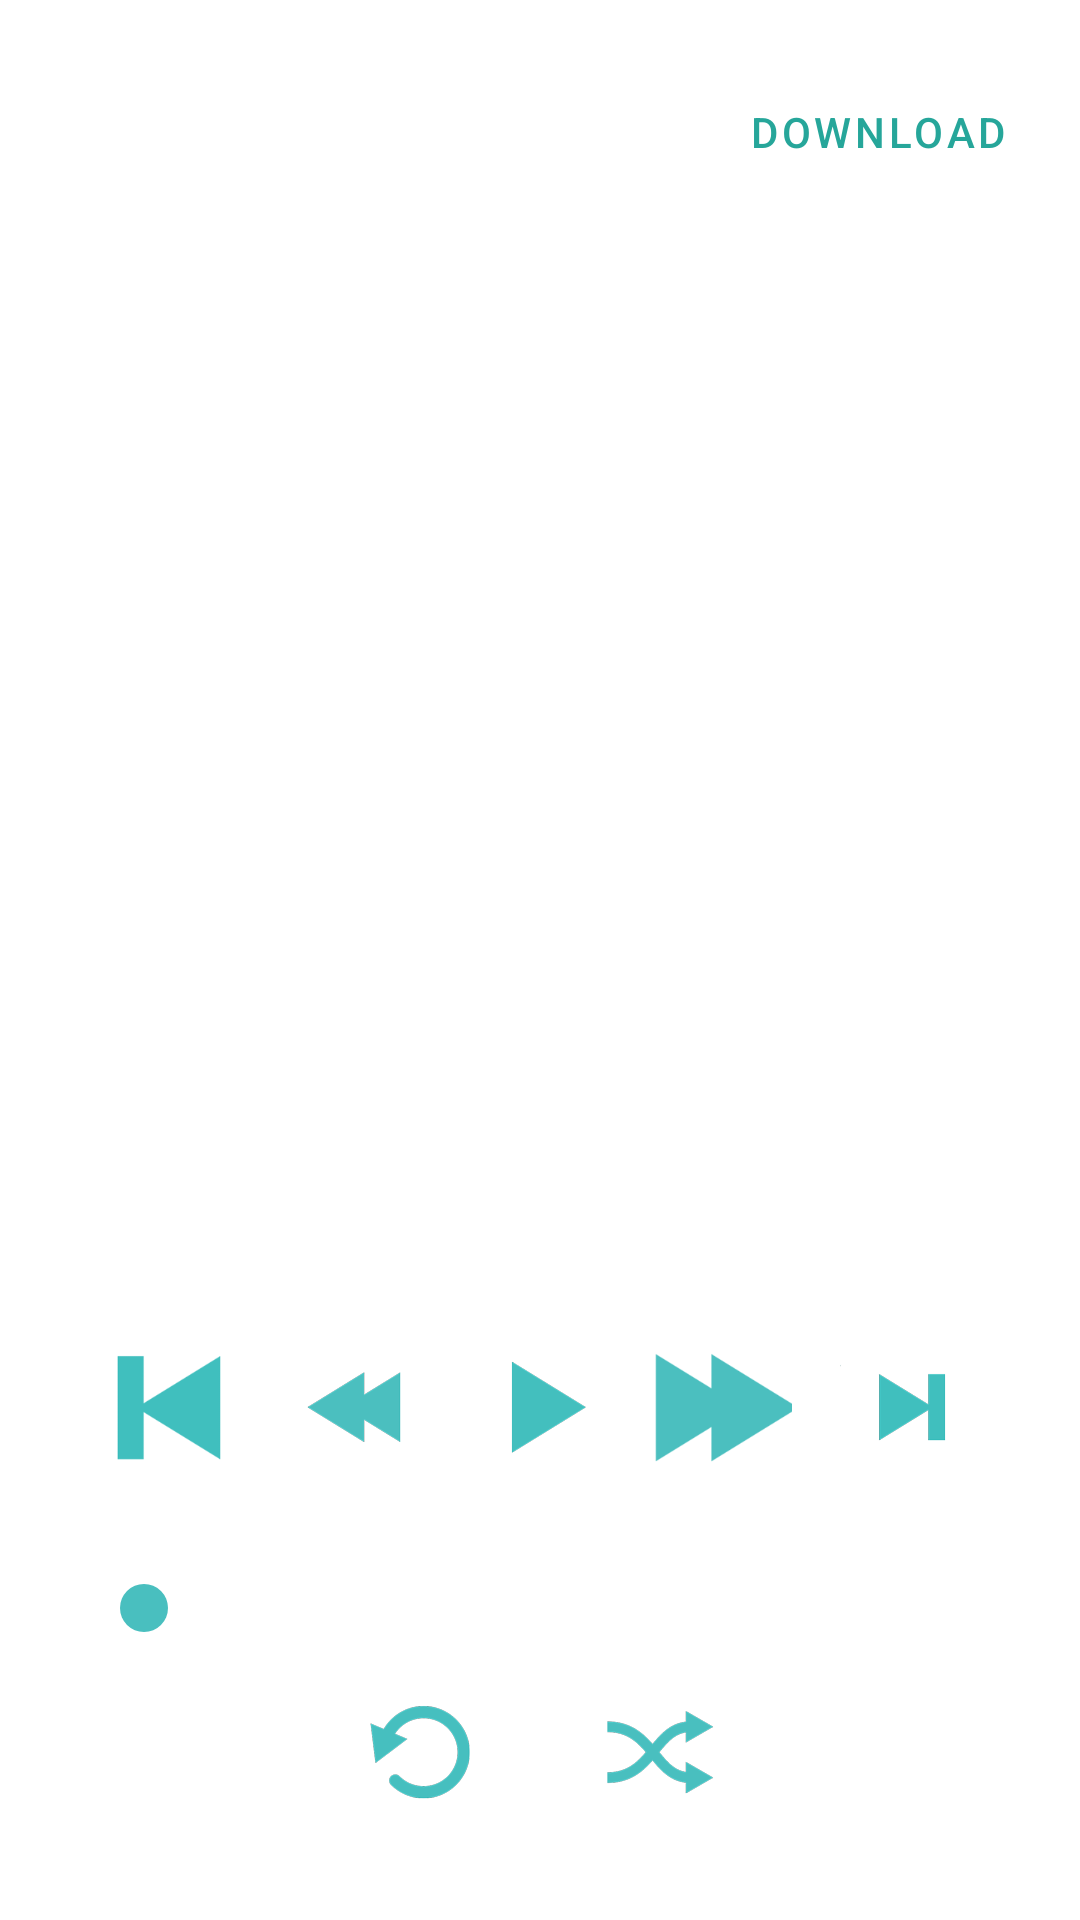

Produce the Android XML layout that renders to this screen, including the resource entries it uses.
<!-- AndroidManifest.xml: application theme AppTheme -->
<!-- res/layout/activity_managerdb.xml -->
<?xml version="1.0" encoding="utf-8"?>
<RelativeLayout xmlns:android="http://schemas.android.com/apk/res/android"
    xmlns:app="http://schemas.android.com/apk/res-auto"
    xmlns:tools="http://schemas.android.com/tools"
    android:layout_width="match_parent"
    android:layout_height="match_parent"
    android:background="@drawable/quranlisten3"
    android:fitsSystemWindows="true"
    tools:context="com.live.holyquranmp3.quran.managerdb">

    <com.google.android.material.appbar.AppBarLayout
        android:id="@+id/appBarLayout"
        android:layout_width="match_parent"
        android:layout_height="wrap_content"
        android:background="@android:color/transparent"
        app:elevation="0dp"
        android:theme="@style/AppTheme.AppBarOverlay">

        <androidx.appcompat.widget.Toolbar
            android:id="@+id/toolbar"
            android:layout_width="match_parent"
            android:layout_height="?attr/actionBarSize"
            android:layout_margin="16dp"
            app:layout_scrollFlags="scroll|enterAlways|snap"
            app:titleTextColor="@android:color/white"
            app:theme="@style/ThemeOverlay.AppCompat.Dark.ActionBar"
            app:popupTheme="@style/ThemeOverlay.AppCompat.Dark">


            <com.google.android.material.button.MaterialButton
                android:id="@+id/btnDownload"
                style="@style/Widget.MaterialComponents.Button.TextButton"
                android:layout_width="wrap_content"
                android:layout_height="wrap_content"
                android:layout_gravity="end"
                android:text="@string/downlaod"
                android:textColor="#26a69a"
                app:backgroundTint="#1AFFFFFF" />

        </androidx.appcompat.widget.Toolbar>

    </com.google.android.material.appbar.AppBarLayout>

    <LinearLayout
        android:id="@+id/player_footer_bg"
        android:layout_width="match_parent"
        android:layout_height="wrap_content"
        android:layout_alignParentBottom="true"
        android:gravity="center"
        android:orientation="vertical"
        android:background="@drawable/rounded_corner_darker"
        android:padding="16dp"
        android:layout_margin="16dp"
        android:layoutDirection="ltr">

        <LinearLayout
            android:layout_width="match_parent"
            android:layout_height="wrap_content"
            android:orientation="horizontal"
            android:gravity="center">

            <ImageButton
                android:id="@+id/btnPrevious"
                android:src="@drawable/img_btn_previous"
                android:layout_width="48dp"
                android:layout_height="48dp"
                android:layout_marginEnd="16dp"
                android:background="?attr/selectableItemBackgroundBorderless"/>

            <ImageButton
                android:id="@+id/btnBackward"
                android:src="@drawable/img_btn_backward"
                android:layout_width="48dp"
                android:layout_height="48dp"
                android:layout_marginEnd="16dp"
                android:background="?attr/selectableItemBackgroundBorderless"/>

            <ImageButton
                android:id="@+id/btnPlay"
                android:src="@drawable/img_btn_play"
                android:layout_width="40dp"
                android:layout_height="40dp"
                android:background="?attr/selectableItemBackgroundBorderless" />

            <ImageButton
                android:id="@+id/btnForward"
                android:src="@drawable/img_btn_forward"
                android:layout_width="48dp"
                android:layout_height="48dp"
                android:layout_marginStart="16dp"
                android:background="?attr/selectableItemBackgroundBorderless"/>

            <ImageButton
                android:id="@+id/btnNext"
                android:src="@drawable/img_btn_next"
                android:layout_width="48dp"
                android:layout_height="48dp"
                android:layout_marginStart="16dp"
                android:background="?attr/selectableItemBackgroundBorderless"/>
        </LinearLayout>

        <RelativeLayout
            android:id="@+id/timerDisplay"
            android:layout_width="match_parent"
            android:layout_height="wrap_content"
            android:layout_marginTop="16dp">

            <TextView
                android:id="@+id/songCurrentDurationLabel"
                android:layout_width="wrap_content"
                android:layout_height="wrap_content"
                android:layout_alignParentStart="true"
                android:textColor="@android:color/white"
                android:textStyle="bold"/>

            <TextView
                android:id="@+id/songTotalDurationLabel"
                android:layout_width="wrap_content"
                android:layout_height="wrap_content"
                android:layout_alignParentEnd="true"
                android:textColor="@android:color/white"
                android:textStyle="bold"/>
        </RelativeLayout>

        <SeekBar
            android:id="@+id/songProgressBar"
            android:layout_width="fill_parent"
            android:layout_height="wrap_content"
            android:progressDrawable="@drawable/elegant_seekbar_progress"
            android:thumb="@drawable/elegant_seekbar_thumb"/>

        <LinearLayout
            android:layout_width="wrap_content"
            android:layout_height="wrap_content"
            android:orientation="horizontal"
            android:layout_gravity="center_horizontal"
            android:layout_marginTop="16dp">

            <ImageButton
                android:id="@+id/btnRepeat"
                android:layout_width="48dp"
                android:layout_height="48dp"
                android:background="?attr/selectableItemBackgroundBorderless"
                android:src="@drawable/img_btn_repeat" />

            <ImageButton
                android:id="@+id/btnShuffle"
                android:layout_width="48dp"
                android:layout_height="48dp"
                android:layout_marginStart="32dp"
                android:background="?attr/selectableItemBackgroundBorderless"
                android:src="@drawable/img_btn_shuffle" />

        </LinearLayout>
    </LinearLayout>

    <LinearLayout
        android:id="@+id/LayoutLoading"
        android:layout_width="match_parent"
        android:layout_height="wrap_content"
        android:layout_above="@+id/player_footer_bg"
        android:layout_marginStart="16dp"
        android:layout_marginEnd="16dp"
        android:background="@drawable/rounded_corner_darker"
        android:orientation="vertical"
        android:padding="16dp"
        android:visibility="gone"
        tools:visibility="visible">

        <TextView
            android:layout_width="wrap_content"
            android:layout_height="wrap_content"
            android:layout_gravity="center_horizontal"
            android:text="@string/downlaod"
            android:textAppearance="?attr/textAppearanceSubtitle1"
            android:textColor="@android:color/white" />

        <ProgressBar
            android:id="@+id/progressBar"
            style="?android:attr/progressBarStyleHorizontal"
            android:layout_width="match_parent"
            android:layout_height="wrap_content"
            android:layout_marginTop="8dp"
            android:max="100"
            android:progressTint="@android:color/white" />

    </LinearLayout>

</RelativeLayout>
<!-- resources referenced by this layout -->
<resources>
  <!-- drawable elegant_seekbar_progress (drawable) -->
  <?xml version="1.0" encoding="utf-8"?>
  <layer-list xmlns:android="http://schemas.android.com/apk/res/android">
      <item android:id="@android:id/background">
          <shape android:shape="line">
              <stroke android:width="2dp" android:color="#80FFFFFF" /> 
          </shape>
      </item>
      <item android:id="@android:id/progress">
          <clip>
              <shape android:shape="line">
                  <stroke android:width="2dp" android:color="#49bfbf" />
              </shape>
          </clip>
      </item>
  </layer-list>
  <!-- drawable elegant_seekbar_thumb (drawable) -->
  <?xml version="1.0" encoding="utf-8"?>
  <shape xmlns:android="http://schemas.android.com/apk/res/android"
      android:shape="oval">
      <solid android:color="#49bfbf" />
      <size
          android:width="16dp"
          android:height="16dp" />
  </shape>
  <!-- drawable img_btn_backward: png bitmap (drawable-ldpi, 1459 bytes) -->
  <!-- drawable img_btn_forward: png bitmap (drawable-ldpi, 1472 bytes) -->
  <!-- drawable img_btn_next: png bitmap (drawable-ldpi, 1299 bytes) -->
  <!-- drawable img_btn_play: png bitmap (drawable-ldpi, 1513 bytes) -->
  <!-- drawable img_btn_previous: png bitmap (drawable-hdpi, 1998 bytes) -->
  <!-- drawable img_btn_repeat: png bitmap (drawable-hdpi, 4098 bytes) -->
  <!-- drawable img_btn_shuffle: png bitmap (drawable-hdpi, 3724 bytes) -->
  <string name="downlaod">download</string>
  <style name="AppTheme.AppBarOverlay" parent="ThemeOverlay.AppCompat.Dark.ActionBar" />
  <style name="AppTheme" parent="Theme.MaterialComponents.DayNight.NoActionBar">
          
          <item name="colorPrimary">@color/colorPrimary</item>
          <item name="colorPrimaryDark">@color/colorPrimaryDark</item>
          <item name="colorAccent">@color/colorAccent</item>
          <item name="android:textColorPrimary">@color/icon_dark_gray</item>
          <item name="popupMenuBackground">@drawable/popup_background</item>
          <item name="android:popupBackground">@drawable/popup_background</item>
          <item name="popupMenuStyle">@style/CustomPopupMenu</item>
          <item name="android:popupMenuStyle">@style/CustomPopupMenu</item>
      </style>
  <color name="colorPrimary">#26a69a</color>
  <color name="colorPrimaryDark">#007769</color>
  <color name="colorAccent">#26a69a</color>
  <color name="icon_dark_gray">#444444</color>
  <!-- drawable popup_background (drawable) -->
  <?xml version="1.0" encoding="utf-8"?>
  <shape xmlns:android="http://schemas.android.com/apk/res/android">
      <solid android:color="#2d3033"/>
      <corners android:radius="12dp"/>
      <stroke android:width="1dp" android:color="#40ffffff"/>
  </shape>
  <style name="CustomPopupMenu" parent="Widget.MaterialComponents.PopupMenu">
          <item name="android:popupBackground">@drawable/popup_background</item>
          <item name="android:textColor">@color/white</item>
          <item name="android:textColorPrimary">@color/white</item>
      </style>
  <color name="white">#ffffff</color>
</resources>
